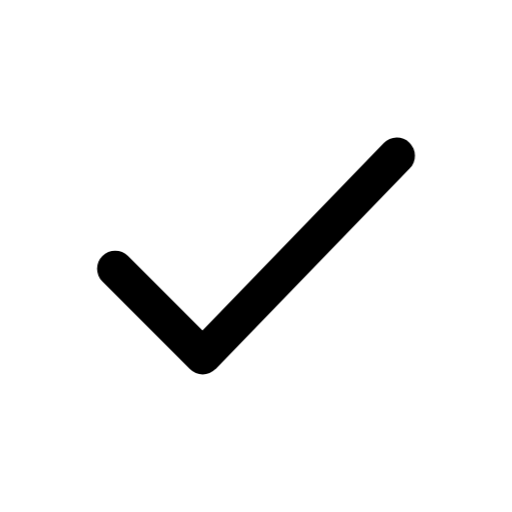
t = 0.00 s
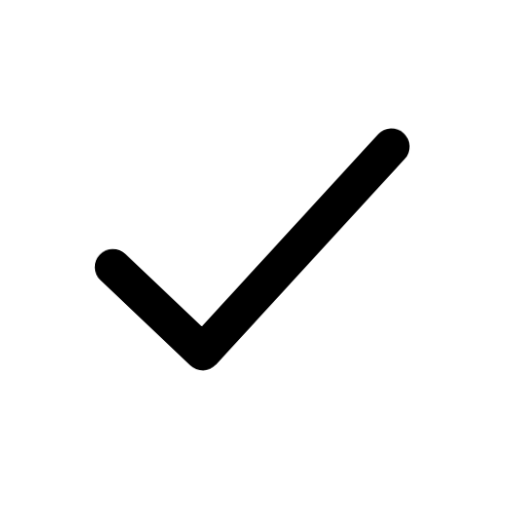
t = 0.08 s
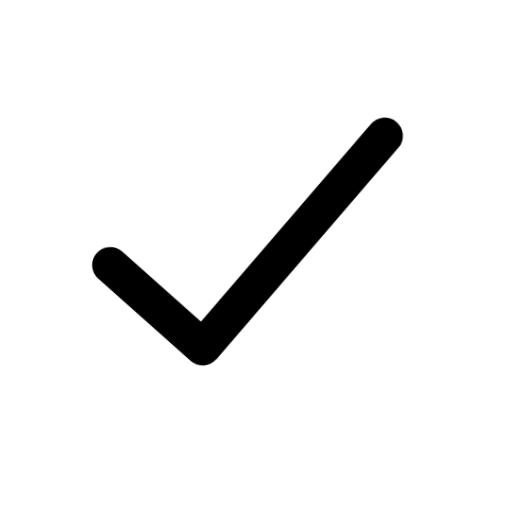
t = 0.15 s
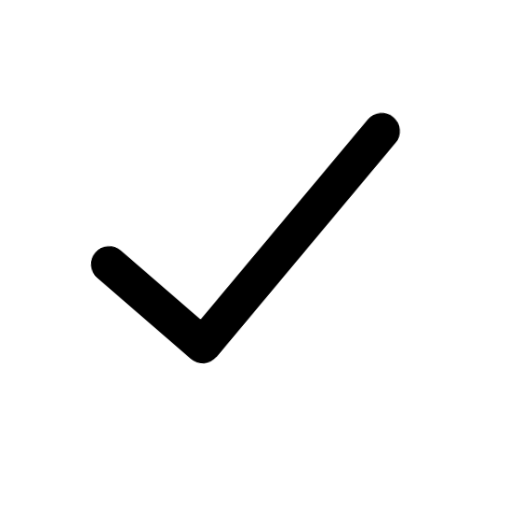
t = 0.23 s
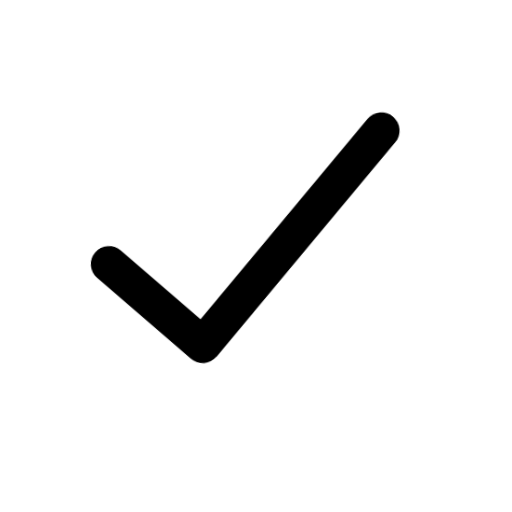
t = 0.30 s

The animated SVG that drew these frames (rendered in a browser with its animation timeline set to each time). Animation: 1 CSS @keyframes rule; one cycle of 0.30 s.

<svg xmlns="http://www.w3.org/2000/svg" class="mu-icon mu-ic-check" width="24" height="24" viewBox="0 0 24 24">
<!-- MetalUI icon: Check. Hover: tick lifts. Press (:active or data-state="press"): tick redraws. Reduced motion: static. -->
<style>
.mu-icon{--sw:1.7;--k-spring:linear(0,0.0117,0.0435,0.0909,0.1499,0.217,0.2892,0.3637,0.4386,0.512,0.5826,0.6494,0.7114,0.7683,0.8196,0.8654,0.9056,0.9403,0.9698,0.9944,1.0145,1.0305,1.0428,1.0518,1.0579,1.0616,1.0632,1.063,1.0615,1.0588,1.0554,1.0513,1.0468,1.0422,1.0374,1.0327,1.0282,1.0238,1.0198,1.0161,1.0127,1.0096,1.007,1.0046,1);--k-soft:linear(0,0.0063,0.0235,0.0493,0.0818,0.1194,0.1605,0.2042,0.2492,0.2949,0.3406,0.3856,0.4297,0.4723,0.5133,0.5525,0.5898,0.625,0.6581,0.6892,0.7181,0.745,0.77,0.793,0.8142,0.8337,0.8515,0.8678,0.8826,0.896,0.9082,0.9192,0.9291,0.938,0.9459,0.953,0.9594,0.965,0.97,0.9745,0.9784,0.9818,0.9848,0.9874,1);--k-dur:.46s;flex:none;overflow:visible;fill:none;stroke:currentColor;stroke-width:var(--sw);stroke-linecap:round;stroke-linejoin:round}
.mu-icon *{transform-box:view-box}
.mu-icon .f{fill:currentColor;fill-opacity:calc(var(--duo,.14) * var(--mu-duo-k,1))}
.mu-icon .s{fill:currentColor;stroke:none}
.mu-icon .d{fill:currentColor;fill-opacity:calc(var(--duo,.14) * var(--mu-duo-k,1));stroke:none}
@media (prefers-reduced-motion:no-preference){
.mu-icon *{transition:transform var(--k-dur) var(--k-spring) var(--dl,0s),opacity .2s ease var(--dl,0s),d var(--k-dur) var(--k-spring) var(--dl,0s),stroke-dashoffset var(--k-dur) var(--k-spring) var(--dl,0s),fill-opacity .2s ease}
}
svg.mu-icon .tk{stroke-dasharray:1 2;transform-origin:9.5px 16.7px}
@media (prefers-reduced-motion:no-preference){svg.mu-icon:is(:hover,[data-state~="hover"]) .tk{transform:translateY(-.5px) rotate(-4deg)} svg.mu-icon:is(:active,[data-state~="press"]) .tk{animation:ck-p .3s cubic-bezier(.3,.1,.2,1) both} @keyframes ck-p{0%{stroke-dashoffset:1}100%{stroke-dashoffset:0}}}</style>
<path class="tk" pathLength="1" d="M5.4 12.6l4.1 4.1 9.1-9.4"/>
</svg>
